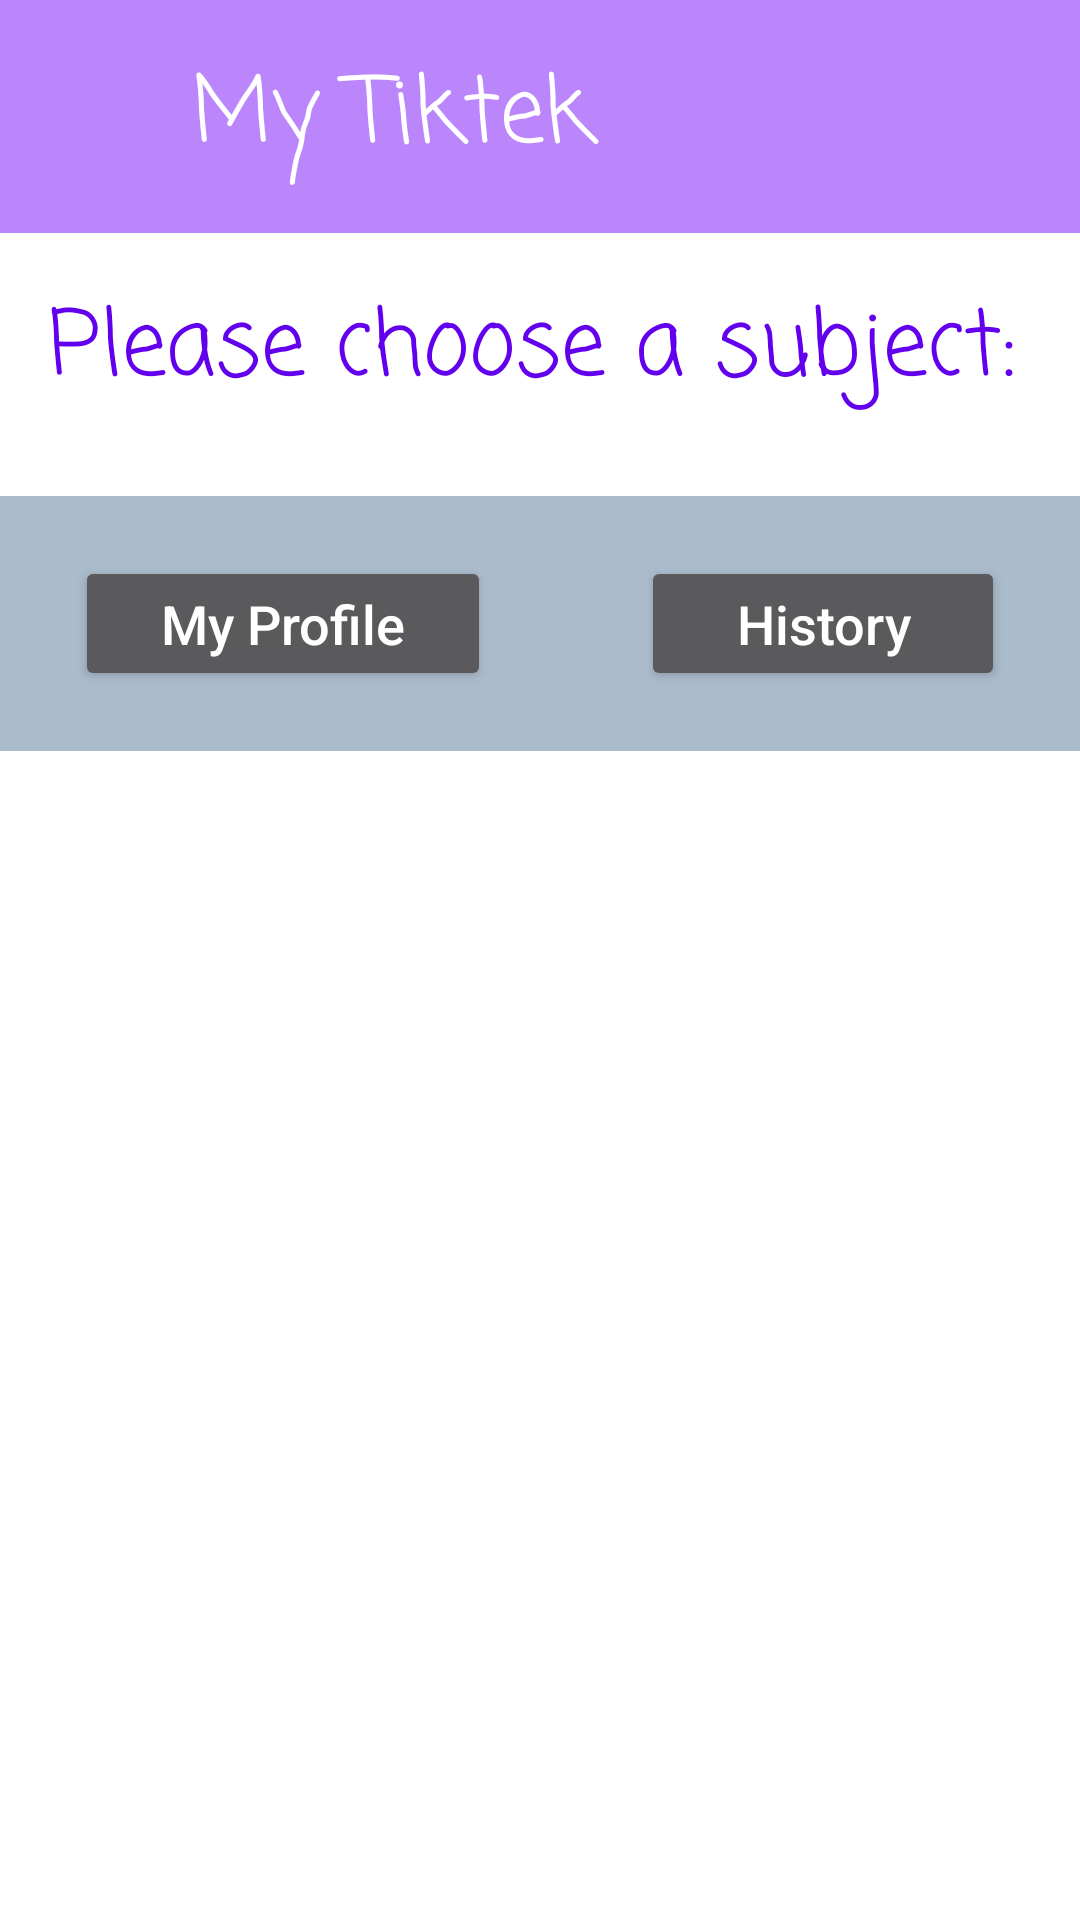

This screen was rendered from an Android layout file. Write that file and the resources it references.
<!-- AndroidManifest.xml: application theme Theme.MyTiktek -->
<!-- res/layout/activity_main.xml -->
<?xml version="1.0" encoding="utf-8"?>
<LinearLayout xmlns:android="http://schemas.android.com/apk/res/android"
    xmlns:app="http://schemas.android.com/apk/res-auto"
    xmlns:tools="http://schemas.android.com/tools"
    android:layout_width="match_parent"
    android:layout_height="match_parent"
    android:orientation="vertical"
    android:background="#FFFFFF"
    tools:context=".MainActivity">

    <include layout="@layout/tool_bar"/>
    <TextView
        android:layout_width="wrap_content"
        android:layout_height="wrap_content"
        android:fontFamily="casual"
        android:padding="16dp"
        android:text="Please choose a subject:"
        android:textColor="@color/purple_500"
        android:textSize="30sp"
         />

    <LinearLayout
        android:layout_width="match_parent"
        android:layout_height="wrap_content"
        android:orientation="vertical"
        android:weightSum="10"
        >

        <ListView
            android:layout_width="match_parent"
            android:layout_height="wrap_content"
            android:id="@+id/lvSubjects"
            android:layout_weight="7"
            />

        <LinearLayout
            android:layout_width="match_parent"
            android:layout_height="wrap_content"
            android:layout_weight="3"
            android:weightSum="2"
            android:background="#aabbcc"
            android:layout_marginTop="10dp"
            android:orientation="horizontal"
            >
            <Button
                android:layout_width="wrap_content"
                android:layout_height="45dp"
                android:textAllCaps="false"
                android:layout_weight="1"
                android:layout_marginTop="20dp"
                android:layout_marginBottom="20dp"
                android:layout_marginRight="25dp"
                android:layout_marginLeft="25dp"
                android:layout_gravity="center"
                android:text="My Profile"
                android:id="@+id/btnMyProfile"
                android:textColor="@color/white"
                android:textSize="18sp"
                />

            <Button
                android:layout_width="wrap_content"
                android:layout_height="45dp"
                android:textAllCaps="false"
                android:layout_marginTop="20dp"
                android:layout_marginBottom="20dp"
                android:layout_marginRight="25dp"
                android:layout_marginLeft="25dp"
                android:layout_weight="1"
                android:layout_gravity="center"
                android:gravity="center"
                android:text="History"
                android:id="@+id/btnSolutionsHistory"
                android:textColor="@color/white"
                android:textSize="18sp"
                />
        </LinearLayout>
    </LinearLayout>



</LinearLayout>
<!-- res/layout/tool_bar.xml (included above) -->
<?xml version="1.0" encoding="utf-8"?>
<LinearLayout xmlns:android="http://schemas.android.com/apk/res/android"
    android:orientation="horizontal"
    android:layout_width="match_parent"
    android:layout_height="wrap_content"
    android:background="@color/purple_200"
    android:weightSum="3"
    >

    <ImageView
        android:layout_width="wrap_content"
        android:layout_height="wrap_content"
        android:layout_gravity="center"
        android:id="@+id/btnHome"
        android:layout_weight="1"
        android:src="@drawable/ic_baseline_home_24"
        />
    <TextView
        android:layout_width="wrap_content"
        android:layout_height="wrap_content"
        android:fontFamily="casual"
        android:text="My Tiktek"
        android:layout_margin="16dp"
        android:layout_gravity="center"
        android:textColor="@color/white"
        android:textSize="30sp"
        android:layout_weight="1"
        />


    <ImageView
        android:layout_width="50dp"
        android:layout_height="wrap_content"
        android:layout_gravity="center"
        android:id="@+id/btnUploadSolution"
        android:src="@drawable/ic_baseline_cloud_upload"
        android:layout_weight="1"
        />



</LinearLayout>
<!-- resources referenced by this layout -->
<resources>
  <color name="purple_200">#FFBB86FC</color>
  <color name="purple_500">#FF6200EE</color>
  <color name="white">#FFFFFFFF</color>
  <style name="Theme.MyTiktek" parent="Theme.Design.NoActionBar">
          
  
          <item name="colorOnPrimary">@color/white</item>
          
          <item name="colorSecondary">@color/teal_200</item>
          <item name="colorSecondaryVariant">@color/teal_700</item>
          <item name="colorOnSecondary">@color/white</item>
          
          
          <item name="android:windowActionBar">false</item>
          <item name="windowNoTitle">true</item>
          <item name="android:windowFullscreen">true</item>
  
          <item name="android:windowEnterAnimation">@android:anim/fade_in</item>
          <item name="android:windowExitAnimation">@android:anim/fade_out</item>
  
      </style>
  <color name="teal_200">#FF03DAC5</color>
  <color name="teal_700">#FF018786</color>
</resources>
